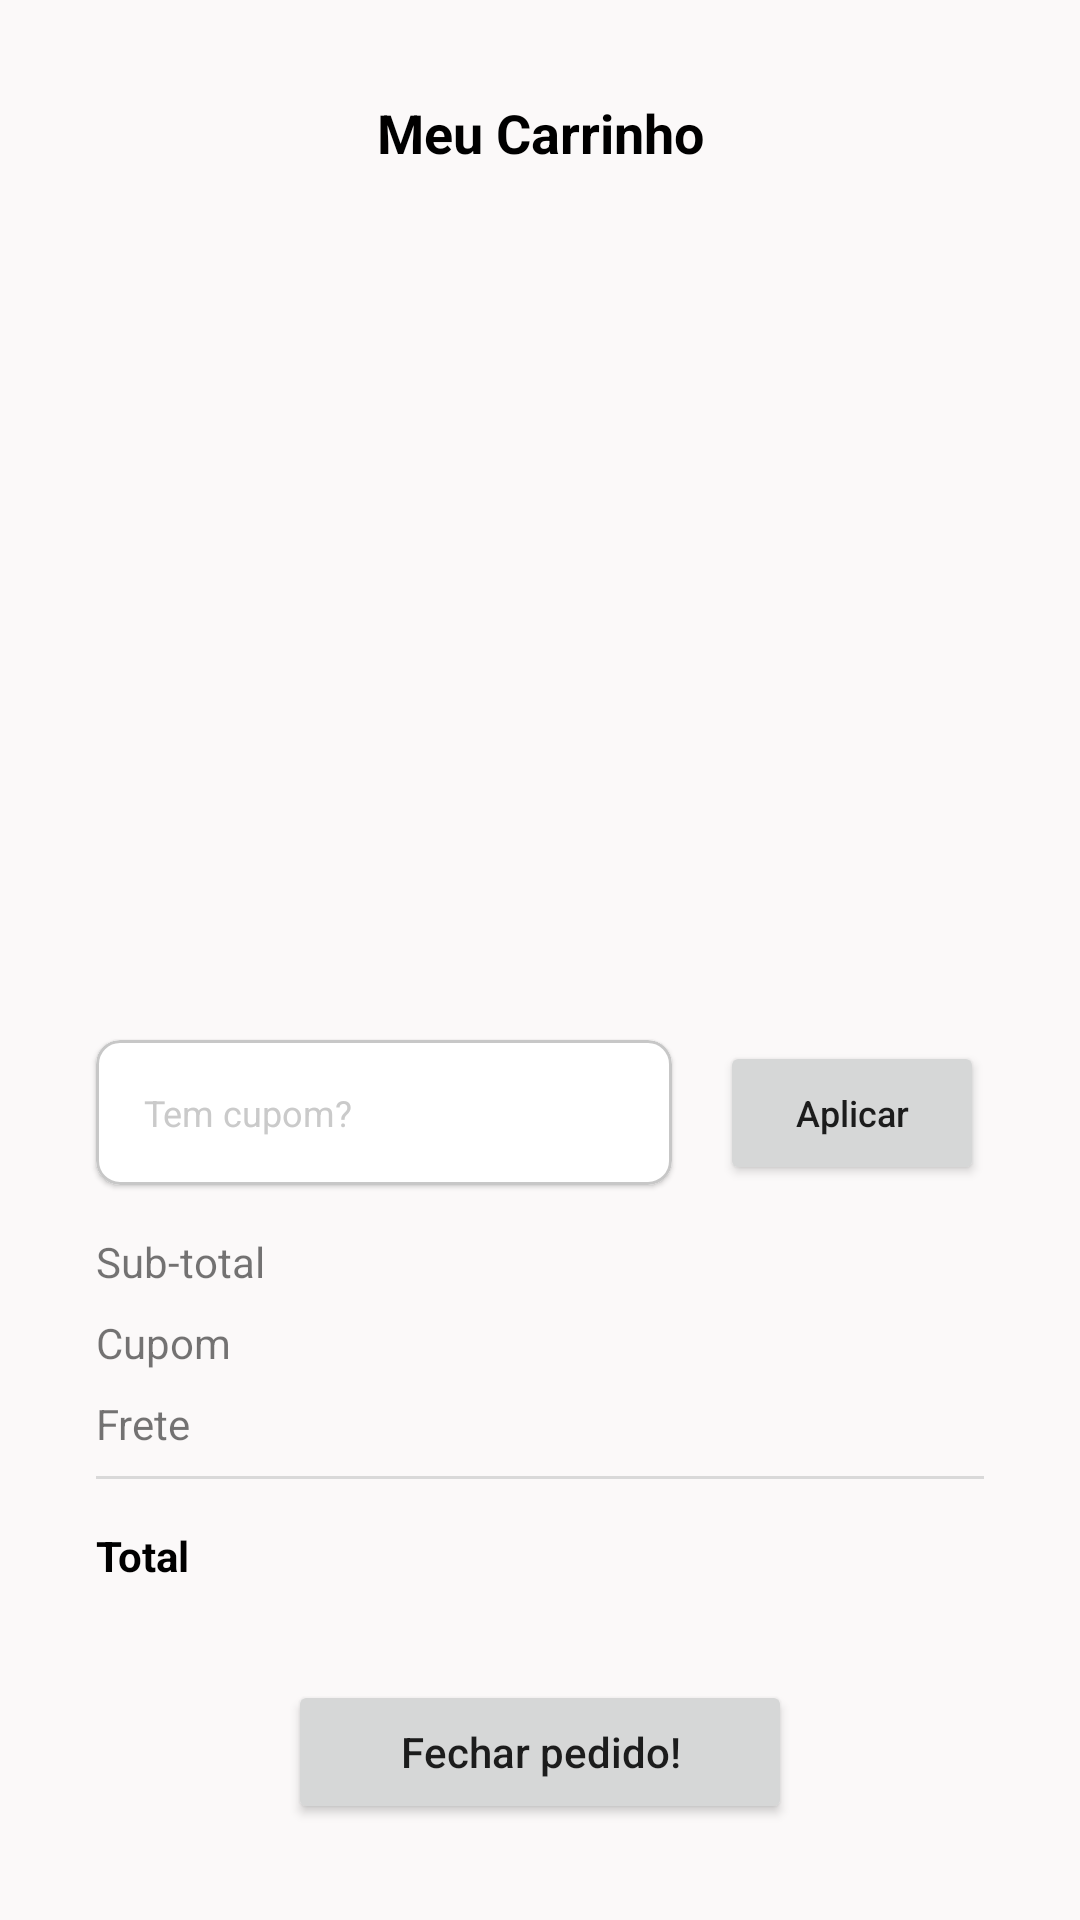

Write the Android layout XML for this screen, with the resource values it uses.
<!-- AndroidManifest.xml: application theme Theme.Temaqui -->
<!-- res/layout/activity_cart.xml -->
<?xml version="1.0" encoding="utf-8"?>
<androidx.constraintlayout.widget.ConstraintLayout xmlns:android="http://schemas.android.com/apk/res/android"
        android:layout_width="match_parent"
        android:layout_height="match_parent"
        xmlns:app="http://schemas.android.com/apk/res-auto"
        xmlns:tools="http://schemas.android.com/tools"
        android:background="@color/main_background">

    <ImageView
            android:id="@+id/button_arrow_back"
            android:layout_width="wrap_content"
            android:layout_height="wrap_content"
            android:src="@drawable/ic_arrow_back_ios_24"
            app:layout_constraintTop_toTopOf="parent"
            app:layout_constraintStart_toStartOf="parent"
            android:layout_marginTop="32dp"
            android:layout_marginStart="32dp"
            android:contentDescription="@string/back_button_accessibility"/>

    <TextView
            android:id="@+id/text_title"
            android:layout_width="wrap_content"
            android:layout_height="wrap_content"
            android:text="@string/cart_title_cart"
            android:textSize="18sp"
            android:textColor="@color/main_text_color"
            android:textStyle="bold"
            app:layout_constraintTop_toTopOf="@id/button_arrow_back"
            app:layout_constraintStart_toStartOf="parent"
            app:layout_constraintEnd_toEndOf="parent"/>

    <androidx.recyclerview.widget.RecyclerView
            android:id="@+id/recycler_cart"
            android:layout_width="0dp"
            android:layout_height="0dp"
            app:layout_constraintTop_toBottomOf="@id/text_title"
            app:layout_constraintBottom_toTopOf="@id/card_coupon"
            app:layout_constraintStart_toStartOf="parent"
            app:layout_constraintEnd_toEndOf="parent"
            tools:listitem="@layout/item_cart"
            tools:itemCount="2"
            app:layoutManager="androidx.recyclerview.widget.LinearLayoutManager"
            android:layout_marginTop="32dp"
            android:layout_marginBottom="16dp"
            android:layout_marginStart="32dp"
            android:layout_marginEnd="32dp" />

    <com.google.android.material.card.MaterialCardView
            android:id="@+id/card_coupon"
            android:layout_width="0dp"
            android:layout_height="wrap_content"
            app:layout_constraintBottom_toTopOf="@id/text_subtotal_title"
            app:layout_constraintStart_toStartOf="parent"
            app:layout_constraintEnd_toStartOf="@id/btn_coupon"
            android:layout_marginBottom="16dp"
            android:layout_marginStart="32dp"
            app:strokeColor="@color/cart_coupon_border_color"
            app:strokeWidth="1dp"
            app:cardCornerRadius="8dp">

        <androidx.constraintlayout.widget.ConstraintLayout
                android:layout_width="match_parent"
                android:layout_height="wrap_content">
            <EditText
                    android:id="@+id/edit_coupon"
                    android:layout_width="0dp"
                    android:layout_height="wrap_content"
                    app:layout_constraintTop_toTopOf="parent"
                    app:layout_constraintStart_toStartOf="parent"
                    app:layout_constraintEnd_toEndOf="parent"
                    app:layout_constraintBottom_toBottomOf="parent"
                    android:hint="@string/cart_hint_coupon"
                    android:autofillHints="name"
                    android:textSize="12sp"
                    android:textColorHint="@color/cart_coupon_hint_color"
                    android:maxLines="1"
                    android:inputType="text"
                    android:imeOptions="actionSend"
                    android:background="@android:color/transparent"
                    android:layout_marginStart="16dp"
                    android:layout_marginEnd="16dp"
                    android:paddingTop="16dp"
                    android:paddingBottom="16dp"/>

        </androidx.constraintlayout.widget.ConstraintLayout>

    </com.google.android.material.card.MaterialCardView>

    <Button
            android:id="@+id/btn_coupon"
            android:layout_width="wrap_content"
            android:layout_height="wrap_content"
            android:text="@string/cart_button_apply_coupon"
            android:textAllCaps="false"
            android:textSize="12sp"
            app:layout_constraintTop_toTopOf="@id/card_coupon"
            app:layout_constraintStart_toEndOf="@id/card_coupon"
            app:layout_constraintEnd_toEndOf="parent"
            app:layout_constraintBottom_toBottomOf="@id/card_coupon"
            android:layout_marginStart="16dp"
            android:layout_marginEnd="32dp"/>

    <TextView
            android:id="@+id/text_subtotal_title"
            android:layout_width="wrap_content"
            android:layout_height="wrap_content"
            android:text="@string/cart_subtotal_title"
            app:layout_constraintBottom_toTopOf="@id/text_coupon_title"
            app:layout_constraintStart_toStartOf="parent"
            android:layout_marginStart="32dp"
            android:layout_marginBottom="8dp"/>

    <TextView
            android:id="@+id/text_subtotal_content"
            android:layout_width="wrap_content"
            android:layout_height="wrap_content"
            tools:text="R$ 121,99"
            android:textColor="@color/main_text_color"
            app:layout_constraintTop_toTopOf="@id/text_subtotal_title"
            app:layout_constraintEnd_toEndOf="parent"
            android:layout_marginBottom="8dp"
            android:layout_marginEnd="32dp"/>

    <TextView
            android:id="@+id/text_coupon_title"
            android:layout_width="wrap_content"
            android:layout_height="wrap_content"
            android:text="@string/cart_coupon_title"
            app:layout_constraintBottom_toTopOf="@id/text_delivery_title"
            app:layout_constraintStart_toStartOf="parent"
            android:layout_marginStart="32dp"
            android:layout_marginBottom="8dp"/>

    <TextView
            android:id="@+id/text_coupon_content"
            android:layout_width="wrap_content"
            android:layout_height="wrap_content"
            tools:text="R$ 0,00"
            android:textColor="@color/main_text_color"
            app:layout_constraintTop_toTopOf="@id/text_coupon_title"
            app:layout_constraintEnd_toEndOf="parent"
            android:layout_marginBottom="8dp"
            android:layout_marginEnd="32dp"/>

    <TextView
            android:id="@+id/text_delivery_title"
            android:layout_width="wrap_content"
            android:layout_height="wrap_content"
            android:text="@string/cart_delivery_title"
            app:layout_constraintBottom_toTopOf="@id/view_divider"
            app:layout_constraintStart_toStartOf="parent"
            android:layout_marginStart="32dp"
            android:layout_marginBottom="8dp"/>

    <TextView
            android:id="@+id/text_delivery_content"
            android:layout_width="wrap_content"
            android:layout_height="wrap_content"
            tools:text="R$ 15,00"
            android:textColor="@color/main_text_color"
            app:layout_constraintTop_toTopOf="@id/text_delivery_title"
            app:layout_constraintEnd_toEndOf="parent"
            android:layout_marginBottom="8dp"
            android:layout_marginEnd="32dp"/>

    <View
            android:id="@+id/view_divider"
            android:layout_width="0dp"
            android:layout_height="1dp"
            android:background="@color/cart_divider_color"
            app:layout_constraintBottom_toTopOf="@id/text_total_title"
            app:layout_constraintStart_toStartOf="parent"
            app:layout_constraintEnd_toEndOf="parent"
            android:layout_marginBottom="16dp"
            android:layout_marginStart="32dp"
            android:layout_marginEnd="32dp"/>

    <TextView
            android:id="@+id/text_total_title"
            android:layout_width="wrap_content"
            android:layout_height="wrap_content"
            android:text="@string/cart_total_title"
            android:textColor="@color/main_text_color"
            android:textStyle="bold"
            app:layout_constraintBottom_toTopOf="@id/button_finish"
            app:layout_constraintStart_toStartOf="parent"
            android:layout_marginStart="32dp"
            android:layout_marginBottom="32dp"/>

    <TextView
            android:id="@+id/text_total_content"
            android:layout_width="wrap_content"
            android:layout_height="wrap_content"
            tools:text="R$ 20,00"
            android:textColor="@color/main_text_color"
            android:textStyle="bold"
            app:layout_constraintBottom_toTopOf="@id/button_finish"
            app:layout_constraintEnd_toEndOf="parent"
            android:layout_marginBottom="32dp"
            android:layout_marginEnd="32dp"/>

    <Button
            android:id="@+id/button_finish"
            android:layout_width="0dp"
            android:layout_height="wrap_content"
            android:text="@string/cart_finish_buy"
            android:textAllCaps="false"
            app:layout_constraintBottom_toBottomOf="parent"
            app:layout_constraintStart_toStartOf="parent"
            app:layout_constraintEnd_toEndOf="parent"
            android:layout_marginStart="96dp"
            android:layout_marginEnd="96dp"
            android:layout_marginBottom="32dp"/>

</androidx.constraintlayout.widget.ConstraintLayout>
<!-- res/layout/item_cart.xml (included above) -->
<?xml version="1.0" encoding="utf-8"?>
<androidx.cardview.widget.CardView xmlns:android="http://schemas.android.com/apk/res/android"
        android:layout_width="match_parent"
        android:layout_height="wrap_content"
        xmlns:app="http://schemas.android.com/apk/res-auto"
        xmlns:tools="http://schemas.android.com/tools"
        app:cardCornerRadius="8dp"
        app:cardElevation="0dp">

    <androidx.constraintlayout.widget.ConstraintLayout
            android:layout_width="match_parent"
            android:layout_height="wrap_content">
        
        <ImageView
                android:id="@+id/img_content"
                android:layout_width="75dp"
                android:layout_height="75dp"
                tools:src="@drawable/camiseta"
                app:layout_constraintTop_toTopOf="parent"
                app:layout_constraintStart_toStartOf="parent"
                app:layout_constraintBottom_toBottomOf="parent"
                android:layout_marginTop="16dp"
                android:layout_marginStart="16dp"
                android:layout_marginBottom="16dp"
                android:contentDescription="@null"/>
        
        <TextView
                android:id="@+id/text_name"
                android:layout_width="0dp"
                android:layout_height="wrap_content"
                tools:text="Camiseta cinza"
                android:textColor="@color/main_text_color"
                android:maxLines="2"
                app:layout_constraintTop_toTopOf="@id/img_content"
                app:layout_constraintStart_toEndOf="@id/img_content"
                android:layout_marginStart="16dp"/>

        <TextView
                android:id="@+id/text_price"
                android:layout_width="wrap_content"
                android:layout_height="wrap_content"
                tools:text="R$ 20,00"
                android:textColor="@color/main_text_color"
                android:textStyle="bold"
                app:layout_constraintStart_toStartOf="@id/text_name"
                app:layout_constraintBottom_toBottomOf="parent"
                android:layout_marginBottom="16dp"/>

        <TextView
                android:id="@+id/text_size_title"
                android:layout_width="wrap_content"
                android:layout_height="wrap_content"
                android:text="@string/cart_size"
                android:textSize="12sp"
                android:textColor="@color/cart_item_size_color"
                app:layout_constraintBottom_toTopOf="@id/text_price"
                app:layout_constraintStart_toStartOf="@id/text_price"/>

        <TextView
                android:id="@+id/text_size_content"
                android:layout_width="wrap_content"
                android:layout_height="wrap_content"
                tools:text="M"
                android:textSize="12sp"
                android:textColor="@color/main_text_color"
                app:layout_constraintTop_toTopOf="@id/text_size_title"
                app:layout_constraintBottom_toBottomOf="@id/text_size_title"
                app:layout_constraintStart_toEndOf="@id/text_size_title"/>

        <androidx.constraintlayout.widget.ConstraintLayout
                android:id="@+id/card_quantity"
                android:layout_width="wrap_content"
                android:layout_height="45dp"
                app:layout_constraintBottom_toBottomOf="parent"
                app:layout_constraintEnd_toEndOf="parent"
                android:layout_marginEnd="16dp"
                android:layout_marginBottom="16dp">
            <Button
                    android:id="@+id/button_minus"
                    android:theme="@style/Theme.AppCompat.DayNight"
                    android:layout_width="45dp"
                    android:layout_height="match_parent"
                    android:text="@string/details_minus"
                    android:textColor="@color/main_text_color"
                    android:textSize="18sp"
                    android:background="@drawable/button_rounded_background"
                    app:layout_constraintTop_toTopOf="parent"
                    app:layout_constraintBottom_toBottomOf="parent"
                    app:layout_constraintStart_toStartOf="parent"/>

            <TextView
                    android:id="@+id/text_quantity"
                    android:layout_width="wrap_content"
                    android:layout_height="wrap_content"
                    tools:text="1"
                    android:textSize="18sp"
                    android:textColor="@color/main_text_color"
                    app:layout_constraintTop_toTopOf="parent"
                    app:layout_constraintBottom_toBottomOf="parent"
                    app:layout_constraintStart_toEndOf="@id/button_minus"
                    android:layout_marginStart="16dp" />

            <Button
                    android:id="@+id/button_plus"
                    android:theme="@style/Theme.AppCompat.DayNight"
                    android:layout_width="45dp"
                    android:layout_height="match_parent"
                    android:text="@string/details_plus"
                    android:textColor="@color/main_text_color"
                    android:backgroundTint="@color/white"
                    android:textSize="18sp"
                    android:background="@drawable/button_rounded_background"
                    app:layout_constraintTop_toTopOf="parent"
                    app:layout_constraintBottom_toBottomOf="parent"
                    app:layout_constraintStart_toEndOf="@id/text_quantity"
                    app:layout_constraintEnd_toEndOf="parent"
                    android:layout_marginStart="16dp"/>

        </androidx.constraintlayout.widget.ConstraintLayout>
        
    </androidx.constraintlayout.widget.ConstraintLayout>

</androidx.cardview.widget.CardView>
<!-- resources referenced by this layout -->
<resources>
  <color name="cart_coupon_border_color">#C7C7C7</color>
  <color name="cart_coupon_hint_color">#CACACA</color>
  <color name="cart_divider_color">#D9D9D9</color>
  <color name="cart_item_size_color">#CACACA</color>
  <color name="main_background">#FFFBF9F9</color>
  <color name="main_text_color">#FF000000</color>
  <color name="white">#FFFFFFFF</color>
  <!-- drawable button_rounded_background (drawable) -->
  <shape xmlns:android="http://schemas.android.com/apk/res/android">
  
      <corners android:radius="8dp"/>
      <solid android:color="@android:color/transparent" />
  
      <stroke android:width="1dp" android:color="#d9d9d9" />
  
  </shape>
  <!-- drawable camiseta: jpg bitmap (drawable, 480828 bytes) -->
  <string name="back_button_accessibility">voltar, botão</string>
  <string name="cart_button_apply_coupon">Aplicar</string>
  <string name="cart_coupon_title">Cupom</string>
  <string name="cart_delivery_title">Frete</string>
  <string name="cart_finish_buy">Fechar pedido!</string>
  <string name="cart_hint_coupon">Tem cupom?</string>
  <string name="cart_size">Tamanho: </string>
  <string name="cart_subtotal_title">Sub-total</string>
  <string name="cart_title_cart">Meu Carrinho</string>
  <string name="cart_total_title">Total</string>
  <string name="details_minus">-</string>
  <string name="details_plus">+</string>
  <style name="Theme.Temaqui" parent="Theme.MaterialComponents.DayNight.NoActionBar">
          
          <item name="colorPrimary">@color/accent_color</item>
          <item name="colorPrimaryVariant">@color/purple_700</item>
          <item name="colorOnPrimary">@color/white</item>
          
          <item name="colorSecondary">@color/teal_200</item>
          <item name="colorSecondaryVariant">@color/teal_700</item>
          <item name="colorOnSecondary">@color/black</item>
          
          <item name="android:statusBarColor">@color/main_background</item>
          <item name="android:windowLightStatusBar">true</item>
          
          <item name="bottomSheetDialogTheme">@style/CustomBottomSheetDialog</item>
      </style>
  <color name="accent_color">#FF0DA54B</color>
  <color name="purple_700">#FF3700B3</color>
  <color name="teal_200">#FF03DAC5</color>
  <color name="teal_700">#FF018786</color>
  <color name="black">#FF000000</color>
  <style name="CustomBottomSheetDialog" parent="@style/ThemeOverlay.MaterialComponents.BottomSheetDialog">
          <item name="bottomSheetStyle">@style/CustomBottomSheet</item>
      </style>
  <style name="CustomBottomSheet" parent="Widget.MaterialComponents.BottomSheet">
          <item name="shapeAppearanceOverlay">@style/CustomShapeAppearanceBottomSheetDialog</item>
      </style>
  <style name="CustomShapeAppearanceBottomSheetDialog" parent="">
          <item name="cornerFamily">rounded</item>
          <item name="cornerSizeTopRight">16dp</item>
          <item name="cornerSizeTopLeft">16dp</item>
          <item name="cornerSizeBottomRight">0dp</item>
          <item name="cornerSizeBottomLeft">0dp</item>
      </style>
</resources>
